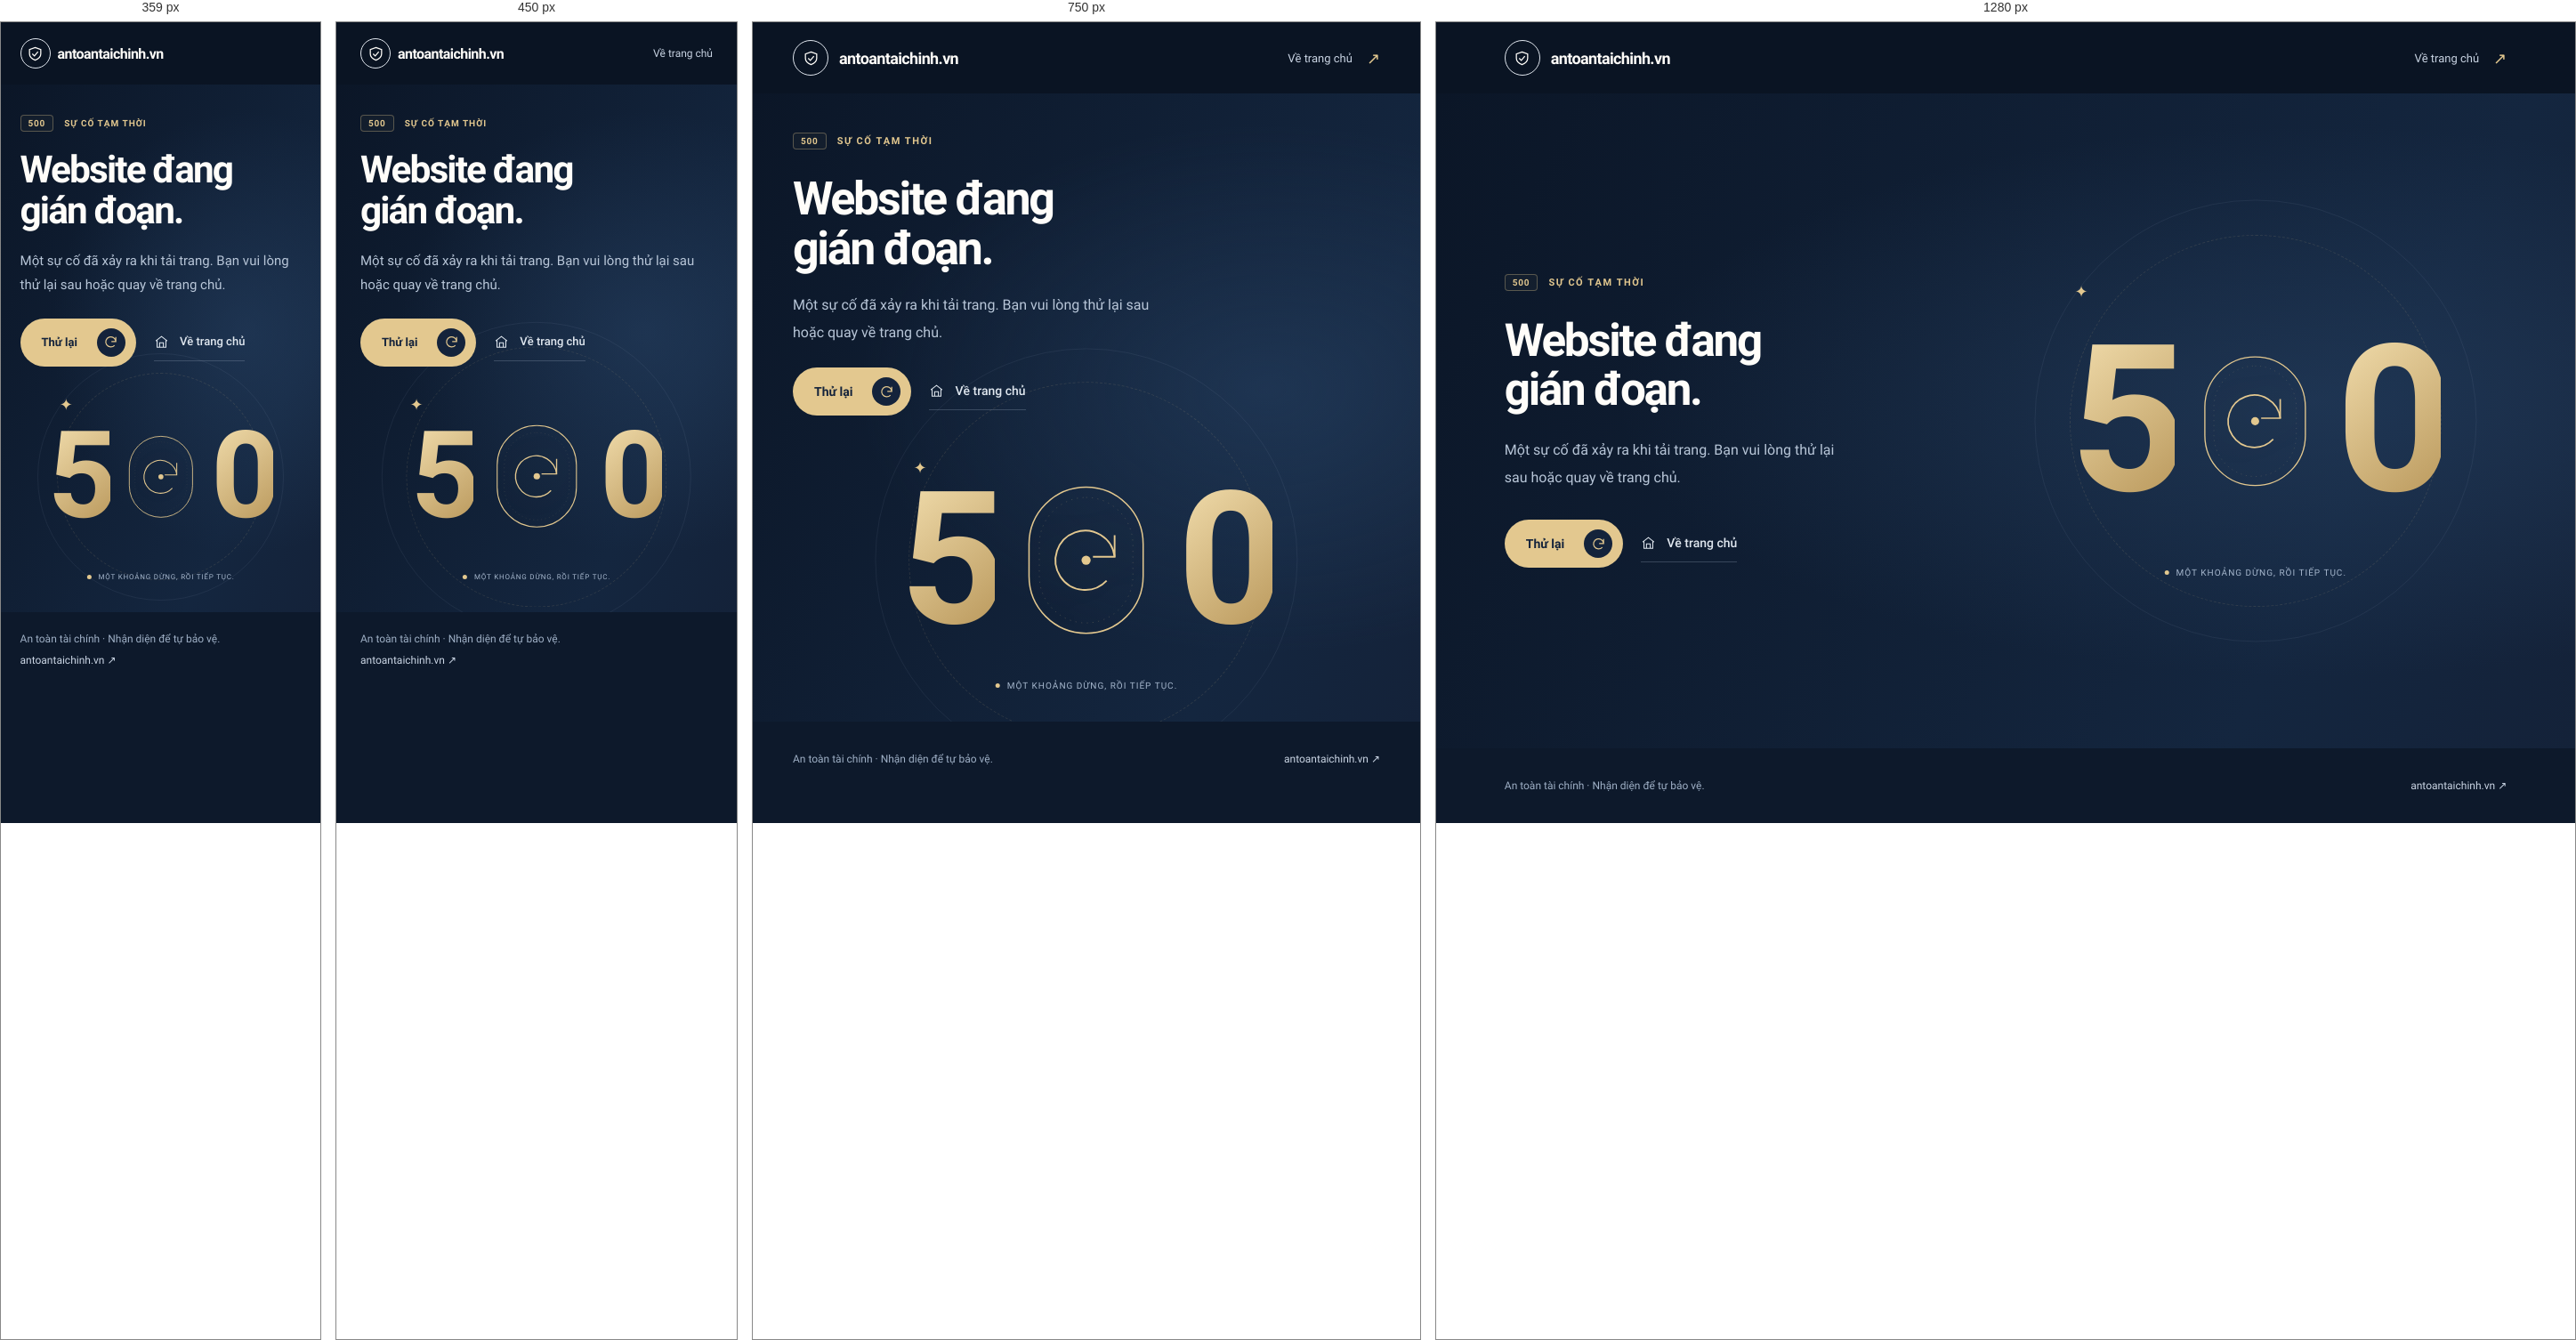
Rendered at 359 px, 450 px, 750 px and 1280 px, left to right.

<!-- file: 500.html -->
<!doctype html>
<html lang="vi">
<head>
    <meta charset="utf-8">
    <meta name="viewport" content="width=device-width, initial-scale=1">
    <meta name="robots" content="noindex, nofollow">
    <title>Website đang gián đoạn — An toàn tài chính</title>
    <link rel="icon" href="/favicon.ico">
    <link rel="stylesheet" href="/assets/css/fonts.css">
    <style>
        :root { color-scheme:dark; font-family:Roboto,Arial,Helvetica,sans-serif; color:#fffdf9; background:#0d192b; }
        * { box-sizing:border-box; } body { margin:0; } a { color:inherit; text-decoration:none; } a:focus-visible { outline:3px solid #e3c88f; outline-offset:6px; }
        .wrap { width:min(1240px,88%); margin-inline:auto; }
        .header { background:#0a1423; }.header-inner { display:flex; align-items:center; justify-content:space-between; gap:24px; min-height:80px; }
        .brand { display:flex; gap:12px; align-items:center; font-size:1.125rem; font-weight:700; letter-spacing:-.035em; }.brand-mark { display:grid; place-items:center; width:40px; height:40px; border:1px solid #e0e6ee; border-radius:50%; }.brand-mark svg { width:19px; height:19px; }
        .header-home { display:flex; align-items:center; gap:16px; font-size:.8125rem; color:#c8d3e2; }.header-home span { color:#e3c88f; font-size:1.125rem; }
        main { position:relative; overflow:hidden; isolation:isolate; background:radial-gradient(ellipse at 77% 47%,#2c496d70,transparent 56%),linear-gradient(115deg,#0b1627,#14263f 76%,#142239); }
        main::before { content:''; position:absolute; z-index:-1; inset:0; opacity:.16; background:radial-gradient(#c8d4e5 .6px,transparent .6px); background-size:28px 28px; mask-image:linear-gradient(90deg,transparent 40%,#000); }
        .hero { display:grid; grid-template-columns:minmax(0,1fr) minmax(0,1.1fr); align-items:center; gap:48px; min-height:max(530px,calc(100svh - 164px)); padding-block:56px; }
        .copy { position:relative; z-index:1; min-width:0; }.eyebrow { display:flex; align-items:center; gap:12px; margin:0 0 28px; color:#e3c88f; font-size:.6875rem; font-weight:600; letter-spacing:.14em; text-transform:uppercase; }
        .eyebrow span { padding:3px 8px; border:1px solid #e3c88f55; border-radius:4px; background:#e3c88f09; font-size:.625rem; letter-spacing:.08em; }
        h1 { margin:0; max-width:14ch; font-size:clamp(2.5rem,4vw,3.75rem); font-weight:700; line-height:1.08; letter-spacing:-.045em; text-wrap:balance; }
        .description { max-width:43ch; margin:26px 0 32px; color:#b8c6d8; font-size:1rem; line-height:1.9; }
        .actions { display:flex; align-items:center; flex-wrap:wrap; gap:20px; }.button { display:inline-flex; justify-content:center; align-items:center; gap:12px; min-height:54px; font-size:.875rem; font-weight:700; line-height:1.5; transition:background .2s,transform .2s; }
        .button-primary { padding:10px 12px 10px 24px; border-radius:30px; background:#e3c88f; color:#14233b; }.button-primary:hover { background:#f1dba9; transform:translateY(-2px); }
        .button-primary span { display:grid; place-items:center; width:32px; height:32px; margin-left:10px; border-radius:50%; background:#14233b; color:#e3c88f; }.button-primary svg { width:17px; height:17px; }
        .button-secondary { color:#e0e7ef; min-height:42px; border-bottom:1px solid #8c9bb252; font-weight:500; }.button-secondary svg { width:17px; height:17px; }.button-secondary:hover { color:#e3c88f; border-color:#e3c88f; }
        .art { position:relative; display:grid; place-items:center; width:100%; min-width:0; height:410px; color:#e3c88f; isolation:isolate; }
        .orbit { position:absolute; z-index:-1; left:50%; top:50%; transform:translate(-50%,-50%); width:88%; aspect-ratio:1; border:1px solid #c0d4ee12; border-radius:50%; }.orbit-inner { width:74%; border-style:dashed; border-color:#e3c88f20; animation:orbit 100s linear infinite; }
        .code { display:flex; align-items:center; justify-content:center; width:100%; gap:0; line-height:.9; }.digit { color:#e3c88f; background:linear-gradient(140deg,#f3dfaf,#b79558); background-clip:text; -webkit-background-clip:text; -webkit-text-fill-color:transparent; font-size:clamp(8rem,18vw,17rem); font-weight:600; letter-spacing:-.06em; }
        .reconnect { position:relative; width:32%; max-width:220px; flex-shrink:0; }.reconnect svg { display:block; width:100%; height:auto; filter:drop-shadow(0 0 20px #e3c88f0d); }
        .repair-ring { transform-origin:80px 80px; animation:repair 18s ease-in-out infinite; }.signal { animation:signal 4s ease-in-out infinite; }
        .spark { position:absolute; left:14%; top:12%; font-size:1.125rem; color:#e3c88f; }.art-note { position:absolute; bottom:7%; left:50%; transform:translateX(-50%); display:flex; align-items:center; gap:8px; margin:0; white-space:nowrap; color:#a5b6cc; font-size:.625rem; letter-spacing:.1em; text-transform:uppercase; }.art-note span { width:5px; height:5px; background:#e3c88f; border-radius:50%; }
        .footer { background:#0d192b; }.footer-inner { min-height:84px; display:flex; justify-content:space-between; align-items:center; gap:20px; color:#9fb0c6; font-size:.75rem; line-height:1.7; }.footer p { margin:0; }.footer a { color:#cad5e4; }.footer a:hover { color:#e3c88f; }
        .skip { position:absolute; left:20px; top:-100px; z-index:10; padding:12px; background:#e3c88f; color:#14233b; }.skip:focus { top:10px; }
        @keyframes orbit { to { transform:translate(-50%,-50%) rotate(360deg); } } @keyframes repair { 0%,100% { transform:rotate(-10deg); } 45%,60% { transform:rotate(20deg); } } @keyframes signal { 0%,100% { opacity:.4; } 50% { opacity:1; } }
        @media(max-width:960px) { .hero { grid-template-columns:minmax(0,1fr); gap:12px; min-height:0; padding-block:44px 32px; }.copy { max-width:580px; }h1 { max-width:17ch; font-size:3.25rem; }.description { margin-block:20px 24px; max-width:48ch; }.art { max-width:540px; justify-self:center; height:300px; }.digit { font-size:13rem; }.reconnect { width:38%; }.art-note { bottom:1%; } }
        @media(max-width:540px) { .header-inner { min-height:70px; gap:12px; }.brand { font-size:1rem; gap:8px; }.brand-mark { width:34px; height:34px; }.header-home { font-size:.75rem; gap:8px; }.header-home span { display:none; }.hero { padding-top:34px; gap:4px; }h1 { font-size:2.65rem; max-width:13ch; }.eyebrow { margin-bottom:20px; font-size:.625rem; letter-spacing:.1em; }.description { font-size:.9375rem; line-height:1.8; }.button { font-size:.8125rem; }.art { height:240px; }.digit { font-size:8.5rem; }.reconnect { width:36%; }.art-note { font-size:.5rem; }.footer-inner { flex-direction:column; align-items:flex-start; gap:4px; padding-block:20px; } }
        @media(max-width:360px) { .header-home { display:none; } }
        @media(prefers-reduced-motion:reduce) { *,*::before,*::after { animation:none !important; transition:none !important; } }
    </style>
</head>
<body>
    <a class="skip" href="#noi-dung">Tới nội dung chính</a>
    <header class="header"><div class="wrap header-inner"><a class="brand" href="/" aria-label="An toàn tài chính, trang chủ"><span class="brand-mark" aria-hidden="true"><svg viewBox="0 0 24 24" fill="none" stroke="currentColor" stroke-width="1.6"><path d="M12 3 20 6v6c0 4-3 7-8 9-5-2-8-5-8-9V6z"/><path d="m8 12 3 3 5-6"/></svg></span>antoantaichinh.vn</a><a class="header-home" href="/">Về trang chủ <span aria-hidden="true">↗</span></a></div></header>
    <main id="noi-dung" tabindex="-1"><section class="wrap hero" aria-labelledby="error-title">
        <div class="copy"><p class="eyebrow"><span>500</span>Sự cố tạm thời</p><h1 id="error-title">Website đang gián đoạn.</h1><p class="description">Một sự cố đã xảy ra khi tải trang. Bạn vui lòng thử lại sau hoặc quay về trang chủ.</p><div class="actions"><a class="button button-primary" href="" id="retry">Thử lại<span aria-hidden="true"><svg viewBox="0 0 24 24" fill="none" stroke="currentColor" stroke-width="1.7"><path d="M20 11a8 8 0 1 0-2 6M20 4v7h-7"/></svg></span></a><a class="button button-secondary" href="/"><svg viewBox="0 0 24 24" fill="none" stroke="currentColor" stroke-width="1.5" aria-hidden="true"><path d="m3 10 9-7 9 7M5 9v11h14V9M9 20v-7h6v7"/></svg>Về trang chủ</a></div></div>
        <div class="art" aria-hidden="true"><div class="orbit"></div><div class="orbit orbit-inner"></div><span class="spark">✦</span><div class="code"><span class="digit">5</span><span class="reconnect"><svg viewBox="0 0 160 160" fill="none"><rect x="30" y="16" width="100" height="128" rx="50" stroke="currentColor" stroke-width="1.2"/><rect x="39" y="25" width="82" height="110" rx="41" stroke="currentColor" stroke-opacity=".22" stroke-width=".7" stroke-dasharray="1 4"/><g class="repair-ring"><path d="M105 77a26 26 0 1 0-7 21" stroke="currentColor" stroke-width="1.5"/><path d="M105 58v19H86" stroke="currentColor" stroke-width="1.5"/></g><circle class="signal" cx="80" cy="80" r="4" fill="currentColor"/></svg></span><span class="digit">0</span></div><p class="art-note"><span></span>Một khoảng dừng, rồi tiếp tục.</p></div>
    </section></main>
    <footer class="footer"><div class="wrap footer-inner"><p>An toàn tài chính · Nhận diện để tự bảo vệ.</p><a href="/">antoantaichinh.vn <span aria-hidden="true">↗</span></a></div></footer>
</body>
</html>